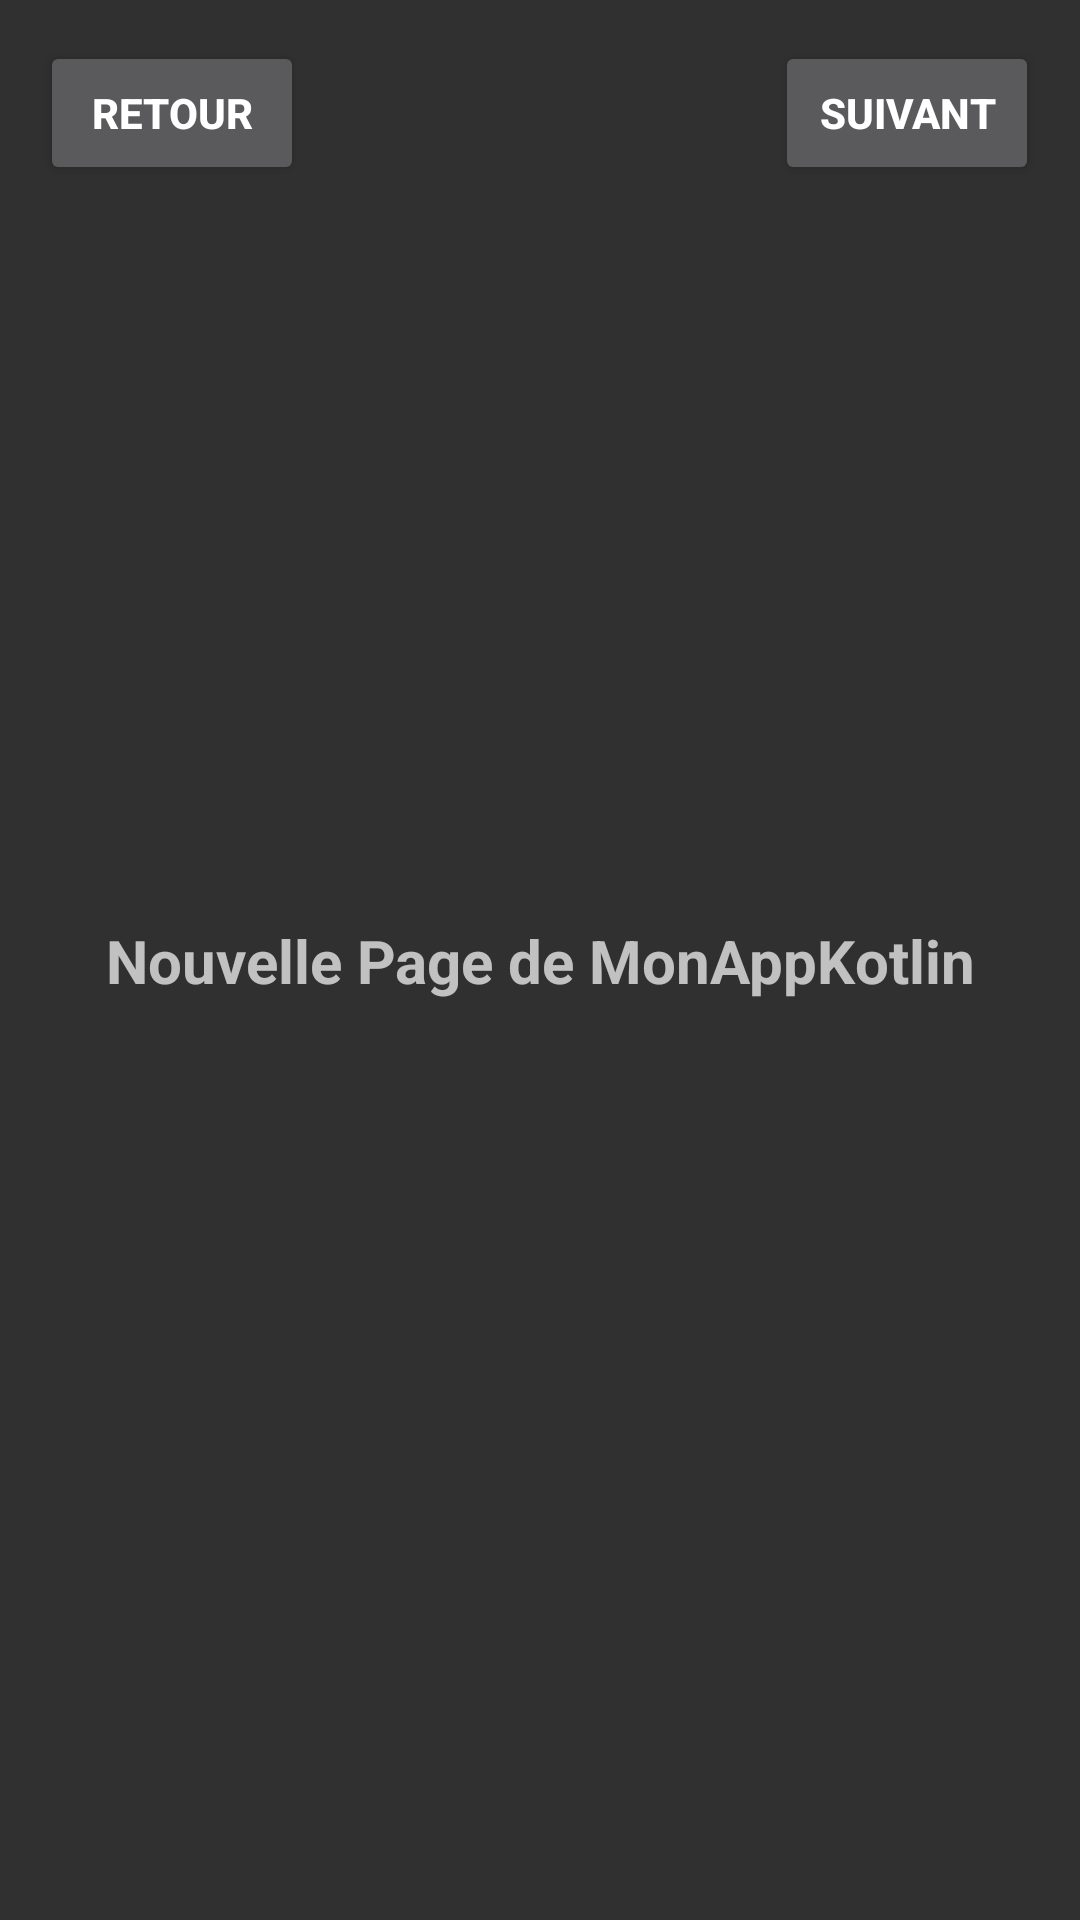

Here is an Android app screen rendered from its layout file. Give the layout XML and the strings, colors and styles it references.
<!-- AndroidManifest.xml: application theme Theme.AppCompat -->
<!-- res/layout/activity_second.xml -->
<?xml version="1.0" encoding="utf-8"?>
<androidx.constraintlayout.widget.ConstraintLayout xmlns:android="http://schemas.android.com/apk/res/android"
    xmlns:app="http://schemas.android.com/apk/res-auto"
    xmlns:tools="http://schemas.android.com/tools"
    android:layout_width="match_parent"
    android:layout_height="match_parent"
    tools:context=".SecondActivity">

    <TextView
        android:id="@+id/textView2"
        android:layout_width="wrap_content"
        android:layout_height="wrap_content"
        android:text="@string/second_activity"
        android:textAlignment="center"
        android:textSize="20sp"
        android:textStyle="bold"
        app:layout_constraintBottom_toBottomOf="parent"
        app:layout_constraintEnd_toEndOf="parent"
        app:layout_constraintStart_toStartOf="parent"
        app:layout_constraintTop_toTopOf="parent" />

    <Button
        android:id="@+id/button2"
        android:layout_width="wrap_content"
        android:layout_height="wrap_content"
        android:text="@string/retour_btn"
        android:textAlignment="center"
        android:textStyle="bold"
        app:layout_constraintBottom_toBottomOf="parent"
        app:layout_constraintEnd_toEndOf="parent"
        app:layout_constraintHorizontal_bias="0.049"
        app:layout_constraintStart_toStartOf="parent"
        app:layout_constraintTop_toTopOf="parent"
        app:layout_constraintVertical_bias="0.023" />

    <Button
        android:id="@+id/button3"
        android:layout_width="wrap_content"
        android:layout_height="wrap_content"
        android:text="@string/suivant_btn"
        android:textAlignment="center"
        android:textStyle="bold"
        app:layout_constraintBottom_toBottomOf="parent"
        app:layout_constraintEnd_toEndOf="parent"
        app:layout_constraintHorizontal_bias="0.95"
        app:layout_constraintStart_toStartOf="parent"
        app:layout_constraintTop_toTopOf="parent"
        app:layout_constraintVertical_bias="0.023" />
</androidx.constraintlayout.widget.ConstraintLayout>
<!-- resources referenced by this layout -->
<resources>
  <string name="retour_btn">Retour</string>
  <string name="second_activity">Nouvelle Page de MonAppKotlin</string>
  <string name="suivant_btn">Suivant</string>
</resources>
